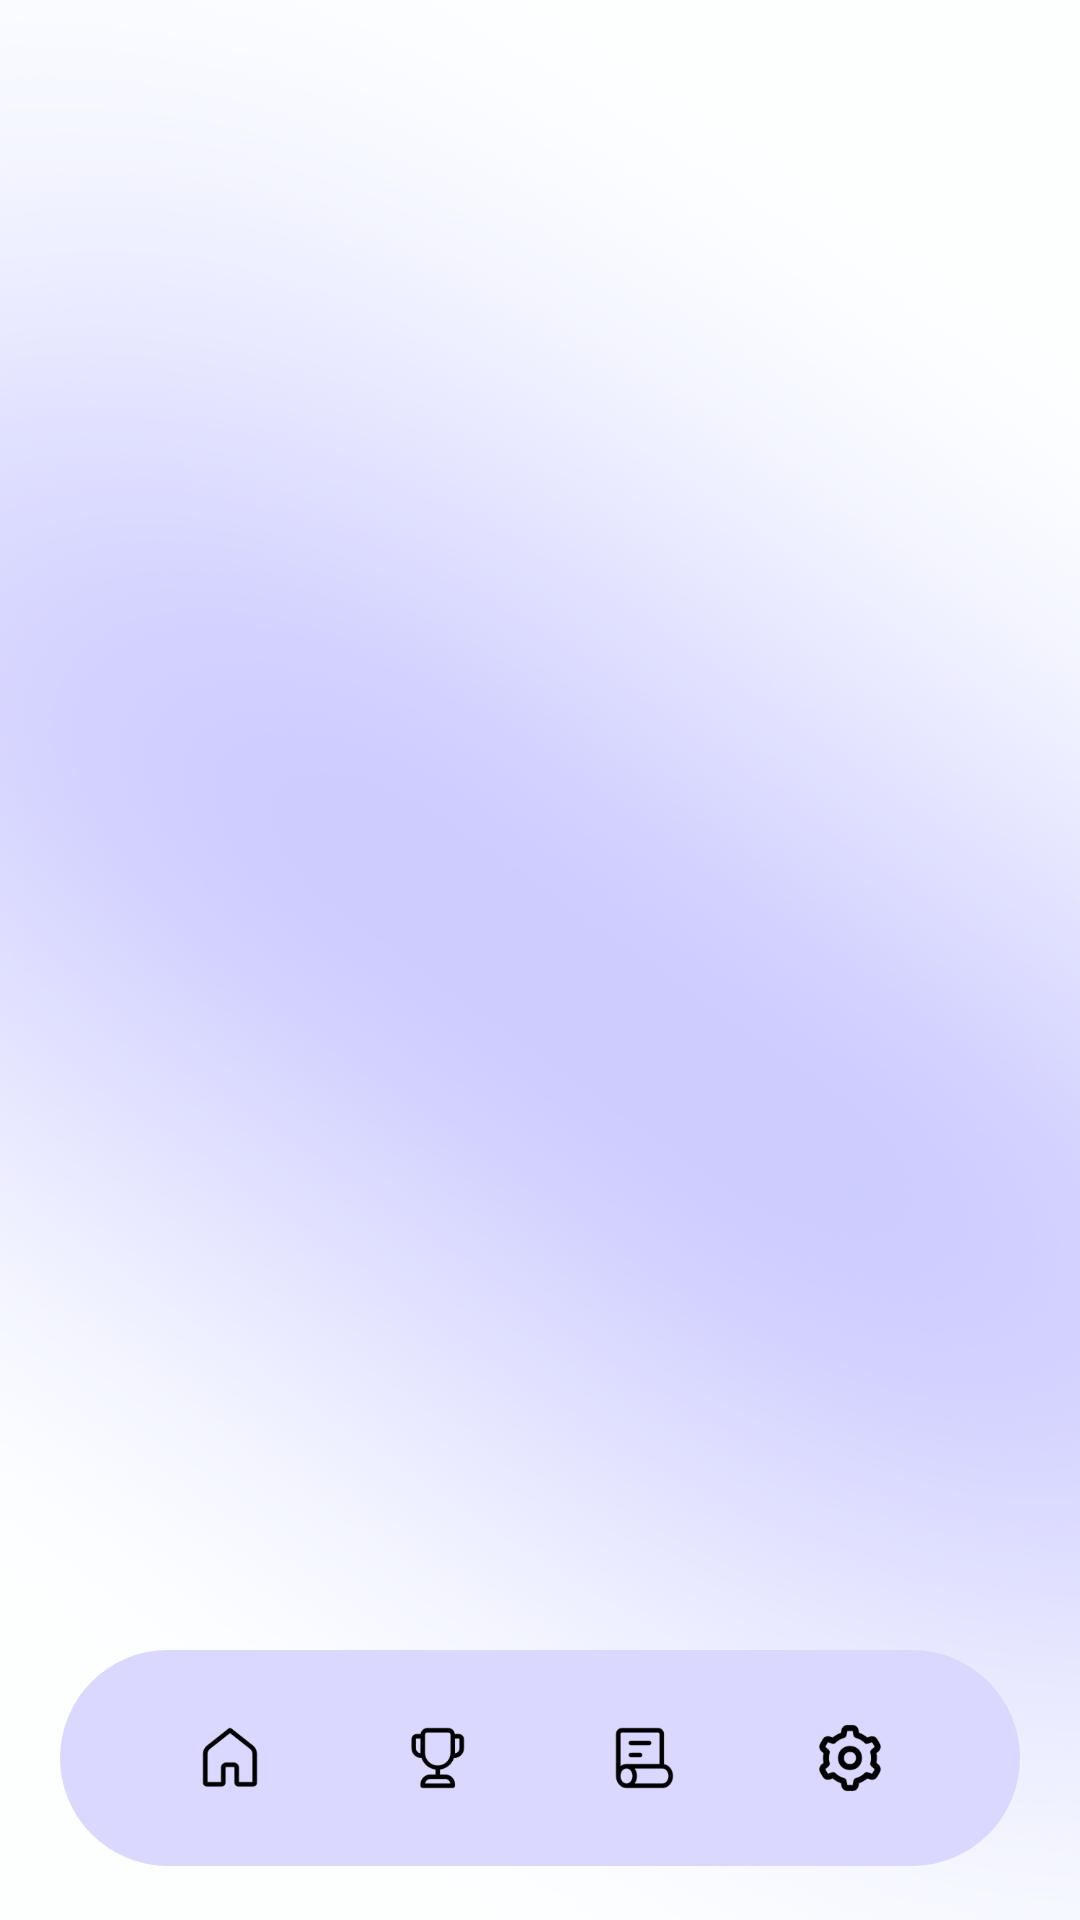

This screen was rendered from an Android layout file. Write that file and the resources it references.
<!-- AndroidManifest.xml: application theme Theme.OneStepToday -->
<!-- res/layout/activity_main.xml -->
<?xml version="1.0" encoding="utf-8"?>
<androidx.constraintlayout.widget.ConstraintLayout
    xmlns:android="http://schemas.android.com/apk/res/android"
    xmlns:app="http://schemas.android.com/apk/res-auto"
    android:layout_width="match_parent"
    android:layout_height="match_parent"
    android:background="@drawable/background2">

    
    <androidx.viewpager2.widget.ViewPager2
        android:id="@+id/viewPager"
        android:layout_width="0dp"
        android:layout_height="0dp"
        app:layout_constraintTop_toTopOf="parent"
        app:layout_constraintBottom_toBottomOf="parent"
        app:layout_constraintStart_toStartOf="parent"
        app:layout_constraintEnd_toEndOf="parent" />

    
    <androidx.constraintlayout.widget.ConstraintLayout
        android:id="@+id/bottomNav"
        android:layout_width="0dp"
        android:layout_height="72dp"
        android:layout_marginStart="20dp"
        android:layout_marginEnd="20dp"
        android:layout_marginBottom="18dp"
        android:background="@drawable/bg_bottom_nav"
        android:padding="8dp"
        app:layout_constraintBottom_toBottomOf="parent"
        app:layout_constraintStart_toStartOf="parent"
        app:layout_constraintEnd_toEndOf="parent">

        
        <ImageView
            android:id="@+id/navHome"
            android:layout_width="40dp"
            android:layout_height="40dp"
            android:padding="8dp"
            android:src="@drawable/ic_home"
            android:scaleType="centerInside"
            app:layout_constraintStart_toStartOf="parent"
            app:layout_constraintEnd_toStartOf="@id/navAchieve"
            app:layout_constraintTop_toTopOf="parent"
            app:layout_constraintBottom_toBottomOf="parent" />

        
        <ImageView
            android:id="@+id/navAchieve"
            android:layout_width="40dp"
            android:layout_height="40dp"
            android:padding="8dp"
            android:src="@drawable/ic_trophy"
            android:scaleType="centerInside"
            app:layout_constraintStart_toEndOf="@id/navHome"
            app:layout_constraintEnd_toStartOf="@id/navHistory"
            app:layout_constraintTop_toTopOf="parent"
            app:layout_constraintBottom_toBottomOf="parent" />

        
        <ImageView
            android:id="@+id/navHistory"
            android:layout_width="40dp"
            android:layout_height="40dp"
            android:padding="8dp"
            android:src="@drawable/ic_history"
            android:scaleType="centerInside"
            app:layout_constraintStart_toEndOf="@id/navAchieve"
            app:layout_constraintEnd_toStartOf="@id/navSetting"
            app:layout_constraintTop_toTopOf="parent"
            app:layout_constraintBottom_toBottomOf="parent" />

        
        <ImageView
            android:id="@+id/navSetting"
            android:layout_width="40dp"
            android:layout_height="40dp"
            android:padding="8dp"
            android:src="@drawable/ic_setting"
            android:scaleType="centerInside"
            app:layout_constraintStart_toEndOf="@id/navHistory"
            app:layout_constraintEnd_toEndOf="parent"
            app:layout_constraintTop_toTopOf="parent"
            app:layout_constraintBottom_toBottomOf="parent" />

    </androidx.constraintlayout.widget.ConstraintLayout>


</androidx.constraintlayout.widget.ConstraintLayout>
<!-- resources referenced by this layout -->
<resources>
  <!-- drawable background2: png bitmap (drawable, 115746 bytes) -->
  <!-- drawable bg_bottom_nav (drawable) -->
  <?xml version="1.0" encoding="utf-8"?>
  <shape xmlns:android="http://schemas.android.com/apk/res/android"
      android:shape="rectangle">
  
      
      <solid android:color="#DAD8FF"/>
  
      
      <corners android:radius="46dp"/>
  
      
      <padding
          android:left="12dp"
          android:top="8dp"
          android:right="12dp"
          android:bottom="8dp"/>
  
  </shape>
  <!-- drawable ic_history: png bitmap (drawable, 2201 bytes) -->
  <!-- drawable ic_home: png bitmap (drawable, 1978 bytes) -->
  <!-- drawable ic_setting: png bitmap (drawable, 3902 bytes) -->
  <!-- drawable ic_trophy: png bitmap (drawable, 2521 bytes) -->
  <style name="Theme.OneStepToday" parent="Base.Theme.OneStepToday" />
  <style name="Base.Theme.OneStepToday" parent="Theme.Material3.DayNight.NoActionBar">
  
          
          <item name="android:statusBarColor">@android:color/black</item>
          <item name="android:windowLightStatusBar">false</item>
  
          
          <item name="android:navigationBarColor">@android:color/black</item>
  
      </style>
</resources>
